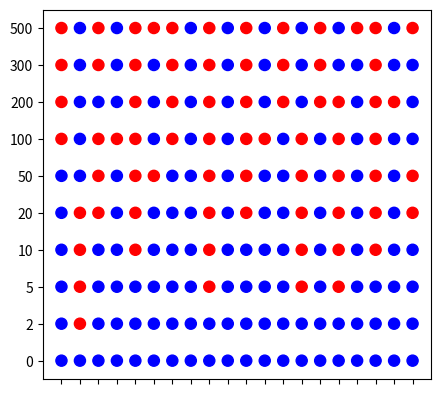

Write the Python code that produced this figure.
import argparse
import numpy as np
import matplotlib.pyplot as plt

rng = np.random.default_rng(42)

'''
In terms of energy, the sum over nearest neighbors has only the possible counting values of:
uuu, ddd -> E = 2 J
uud, duu, udd, ddu -> E = 0
udu, dud -> E = -2 J

This implies that, when flipping the spin in the middle to get a new configuration, the possible energy differences
are only Delta_E = 4, 0 and -4 (in units of J)
'''


def main():
    spins = 20  # Number of spins in the system
    thermal_energy = 1.
    flips = 500  # Individual trial spin flips
    state = [-1 for _ in range(spins)]  # All spins pointing in the same direction. Here they all point downwards.
    energy = -spins  # Initial energy is known for a cold initial state. Take the appropriate sign.

    energy_differences = [4., 0., -4.]  # In units of 'J'.
    acceptance_prob = [min(np.exp(-delta_E/thermal_energy), 1.) for delta_E in energy_differences]
    counter = 0

    # Plotting attributes
    colors = ['r', 'r', 'b']
    visualize = [0, 2, 5, 10, 20, 50, 100, 200, 300, 500]
    plt.axis([0, 21, -1, 19])
    plt.gca().set_aspect('equal', adjustable='box')
    plt.xticks(np.arange(1, 21, 1.0), labels='')
    plt.yticks(np.arange(0, 20, 2), labels=visualize)

    for i in range(spins):
        c = plt.Circle((i+1, 0), radius=0.3, color=colors[state[i]])
        plt.gca().add_artist(c)
    order = 1

    trials = rng.integers(low=0, high=spins, size=flips)  # Chosen spin sites to try to flip. 'high' is exclusive.
    for trial in trials:
        counter += 1
        if counter in visualize:
            order += 1
            for i in range(spins):
                c = plt.Circle((i + 1, 2*(order - 1)), radius=0.3, color=colors[state[i]])
                plt.gca().add_artist(c)
        energy_difference = -2.*state[trial]*(state[(trial+1) % spins] + state[trial-1])  # Modulo due to Periodic B.C.
        if energy_difference > 0 and rng.random(1) > acceptance_prob[0]:
            continue
        state[trial] = -1 * state[trial]
        energy += energy_difference
    plt.show()


if __name__ == '__main__':
    parser = argparse.ArgumentParser()
    args = parser.parse_args()
    main()
